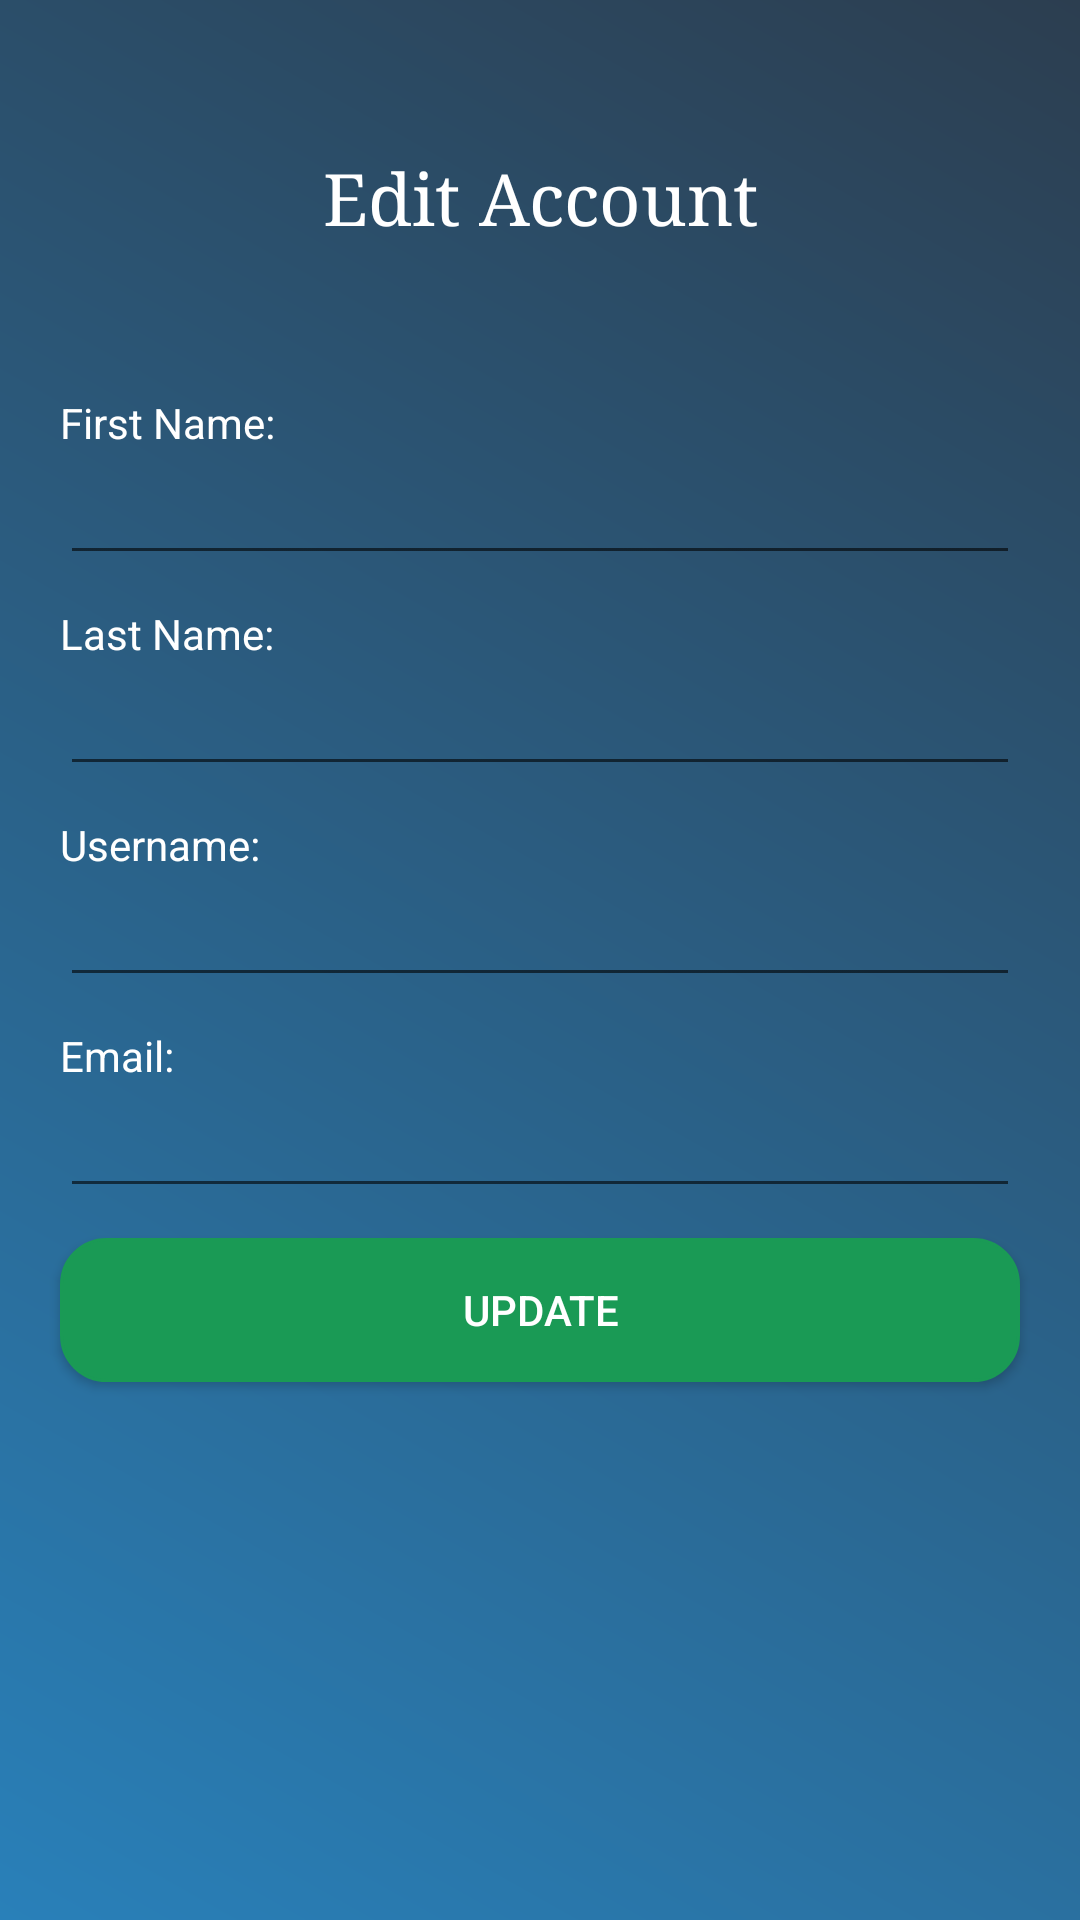

The Android layout XML behind this screen, and the referenced resources:
<!-- AndroidManifest.xml: application theme AppTheme -->
<!-- res/layout/fragment_editaccounts.xml -->
<?xml version="1.0" encoding="utf-8"?>
<LinearLayout

    xmlns:android="http://schemas.android.com/apk/res/android"
    xmlns:tools="http://schemas.android.com/tools"
    android:layout_width="match_parent"
    android:layout_height="match_parent"
    android:background="@drawable/grad"
    android:orientation="vertical">

    <TextView
        android:layout_width="match_parent"
        android:layout_height="wrap_content"
        android:layout_gravity="center"
        android:layout_marginTop="50dp"
        android:gravity="center"
        android:text="Edit Account"
        android:textColor="#fff"
        android:textSize="24sp"
        android:typeface="serif" />

    <TextView
        android:layout_width="match_parent"
        android:layout_height="wrap_content"
        android:layout_marginLeft="20dp"
        android:layout_marginTop="50dp"
        android:text="First Name:"
        android:textColor="#fff" />

    <EditText
        android:id="@+id/et_fname"
        android:layout_width="match_parent"
        android:layout_height="wrap_content"
        android:layout_marginLeft="20dp"
        android:layout_marginRight="20dp"
        android:textColor="#fff"
        android:inputType="text"/>

    <TextView
        android:layout_width="match_parent"
        android:layout_height="wrap_content"
        android:layout_marginLeft="20dp"
        android:layout_marginTop="10dp"
        android:text="Last Name:"
        android:textColor="#fff" />

    <EditText
        android:id="@+id/et_lname"
        android:layout_width="match_parent"
        android:layout_height="wrap_content"
        android:layout_marginLeft="20dp"
        android:layout_marginRight="20dp"
        android:textColor="#fff"
        android:inputType="text"/>

    <TextView
        android:layout_width="match_parent"
        android:layout_height="wrap_content"
        android:layout_marginLeft="20dp"
        android:layout_marginTop="10dp"
        android:text="Username:"
        android:textColor="#fff" />

    <EditText
        android:id="@+id/et_username"
        android:layout_width="match_parent"
        android:layout_height="wrap_content"
        android:layout_marginLeft="20dp"
        android:layout_marginRight="20dp"
        android:textColor="#fff"
        android:inputType="text"/>

    <TextView
        android:layout_width="match_parent"
        android:layout_height="wrap_content"
        android:layout_marginLeft="20dp"
        android:layout_marginTop="10dp"
        android:text="Email:"
        android:textColor="#fff" />

    <EditText
        android:id="@+id/et_email"
        android:layout_width="match_parent"
        android:layout_height="wrap_content"
        android:layout_marginLeft="20dp"
        android:layout_marginRight="20dp"
        android:textColor="#fff"
        android:inputType="textEmailAddress"/>

    <Button
        android:id="@+id/btn_update"
        android:layout_width="match_parent"
        android:layout_height="wrap_content"
        android:layout_marginLeft="20dp"
        android:layout_marginTop="10dp"
        android:layout_marginRight="20dp"
        android:layout_marginBottom="20dp"
        android:background="@drawable/green_background"
        android:text="Update"
        android:textColor="#fff" />


</LinearLayout>
<!-- resources referenced by this layout -->
<resources>
  <!-- drawable grad (drawable) -->
  <?xml version="1.0" encoding="utf-8"?>
  <shape xmlns:android="http://schemas.android.com/apk/res/android"
      android:shape="rectangle">
      <gradient
          android:startColor="#2980b9"
          android:endColor="#2c3e50"
          android:angle="45"/>
  </shape>
  <!-- drawable green_background (drawable) -->
  <?xml version="1.0" encoding="utf-8"?>
  <shape xmlns:android="http://schemas.android.com/apk/res/android">
      <stroke
          android:width="1dp"
          android:color="#1A9A55"
          />
      <solid android:color="#1A9A55"/>
      
      
      
      
      <padding
          android:left="1dp"
          android:right="1dp"
          android:bottom="1dp"
          android:top="1dp" />
      <corners android:radius="15dp"/>
  </shape>
  <style name="AppTheme" parent="Theme.AppCompat.Light.NoActionBar">
          
          <item name="colorPrimary">@color/colorPrimary</item>
          <item name="colorPrimaryDark">@color/colorPrimaryDark</item>
          <item name="colorAccent">@color/colorAccent</item>
      </style>
  <color name="colorPrimary">#ffffff</color>
  <color name="colorPrimaryDark">#00574B</color>
  <color name="colorAccent">#000000</color>
</resources>
